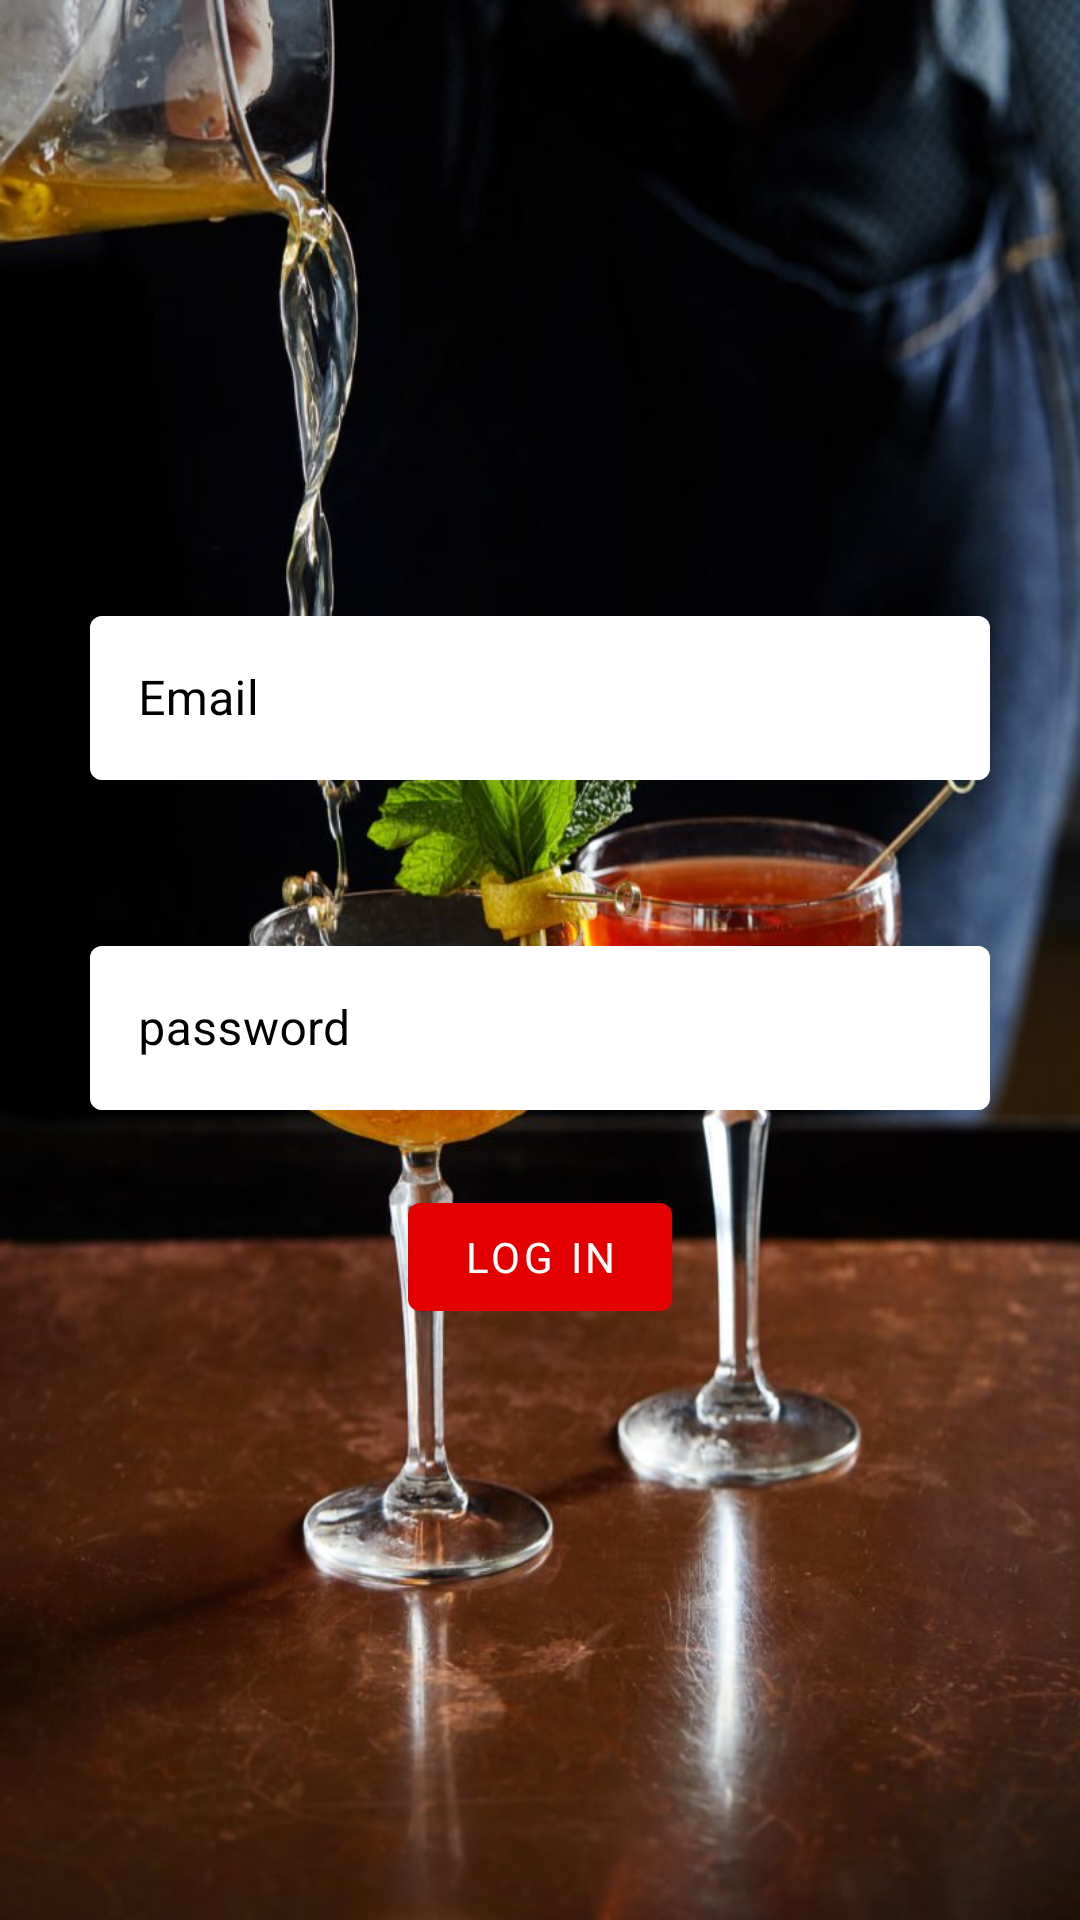

Reconstruct the res/layout file that produces this screen, plus the resources it refers to.
<!-- AndroidManifest.xml: application theme AppTheme -->
<!-- res/layout/activity_sign_in.xml -->
<?xml version="1.0" encoding="utf-8"?>
<LinearLayout xmlns:android="http://schemas.android.com/apk/res/android"
    xmlns:app="http://schemas.android.com/apk/res-auto"
    xmlns:tools="http://schemas.android.com/tools"
    android:layout_width="match_parent"
    android:layout_height="match_parent"
    tools:context=".SignIn"
    android:orientation="vertical"
    android:background="@drawable/images7"
    >

    <android.support.design.widget.TextInputLayout
        android:layout_width="300dp"
        android:layout_gravity="center"
        android:layout_marginTop="200dp"
        android:layout_height="60dp"
        style="@style/Widget.MaterialComponents.TextInputLayout.OutlinedBox.Dense"
        app:boxBackgroundColor="@color/white"
        android:textColorHint="@color/black"
        android:hint="Email"
        >
        <android.support.design.widget.TextInputEditText
            android:layout_width="match_parent"
            android:layout_height="match_parent"
            android:id="@+id/email"
            />

    </android.support.design.widget.TextInputLayout>

    <android.support.design.widget.TextInputLayout
        android:layout_width="300dp"
        style="@style/Widget.MaterialComponents.TextInputLayout.OutlinedBox.Dense"
        app:boxBackgroundColor="@color/white"
        android:textColorHint="@color/black"
        android:layout_marginTop="50dp"
        android:layout_height="60dp"
        android:layout_gravity="center"
        android:hint="password"
        >
        <android.support.design.widget.TextInputEditText
            android:layout_width="match_parent"
            android:layout_height="match_parent"
            android:id="@+id/password"
            />

    </android.support.design.widget.TextInputLayout>
    <android.support.design.button.MaterialButton
        android:layout_width="wrap_content"
        android:layout_height="wrap_content"
        android:id="@+id/login"
        android:layout_gravity="center"
        android:layout_marginTop="25dp"
        android:fontFamily="@font/monseratte"
        android:textColor="@color/white"
        android:text="LOG IN"
        app:backgroundTint="@color/mainpagebuttion"
        />

</LinearLayout>
<!-- resources referenced by this layout -->
<resources>
  <color name="black">#000</color>
  <color name="mainpagebuttion">#E50000</color>
  <color name="white">#ffff</color>
  <!-- drawable images7: jpg bitmap (drawable-v24, 99002 bytes) -->
  <style name="AppTheme" parent="Base.Theme.MaterialComponents">
          
          <item name="colorPrimary">#fff</item>
          <item name="colorPrimaryDark">#000</item>
          <item name="colorAccent">@color/colorAccent</item>
          <item name="windowActionBar">false</item>
          <item name="windowNoTitle">true</item>
      </style>
  <color name="colorAccent">#FF4081</color>
</resources>
